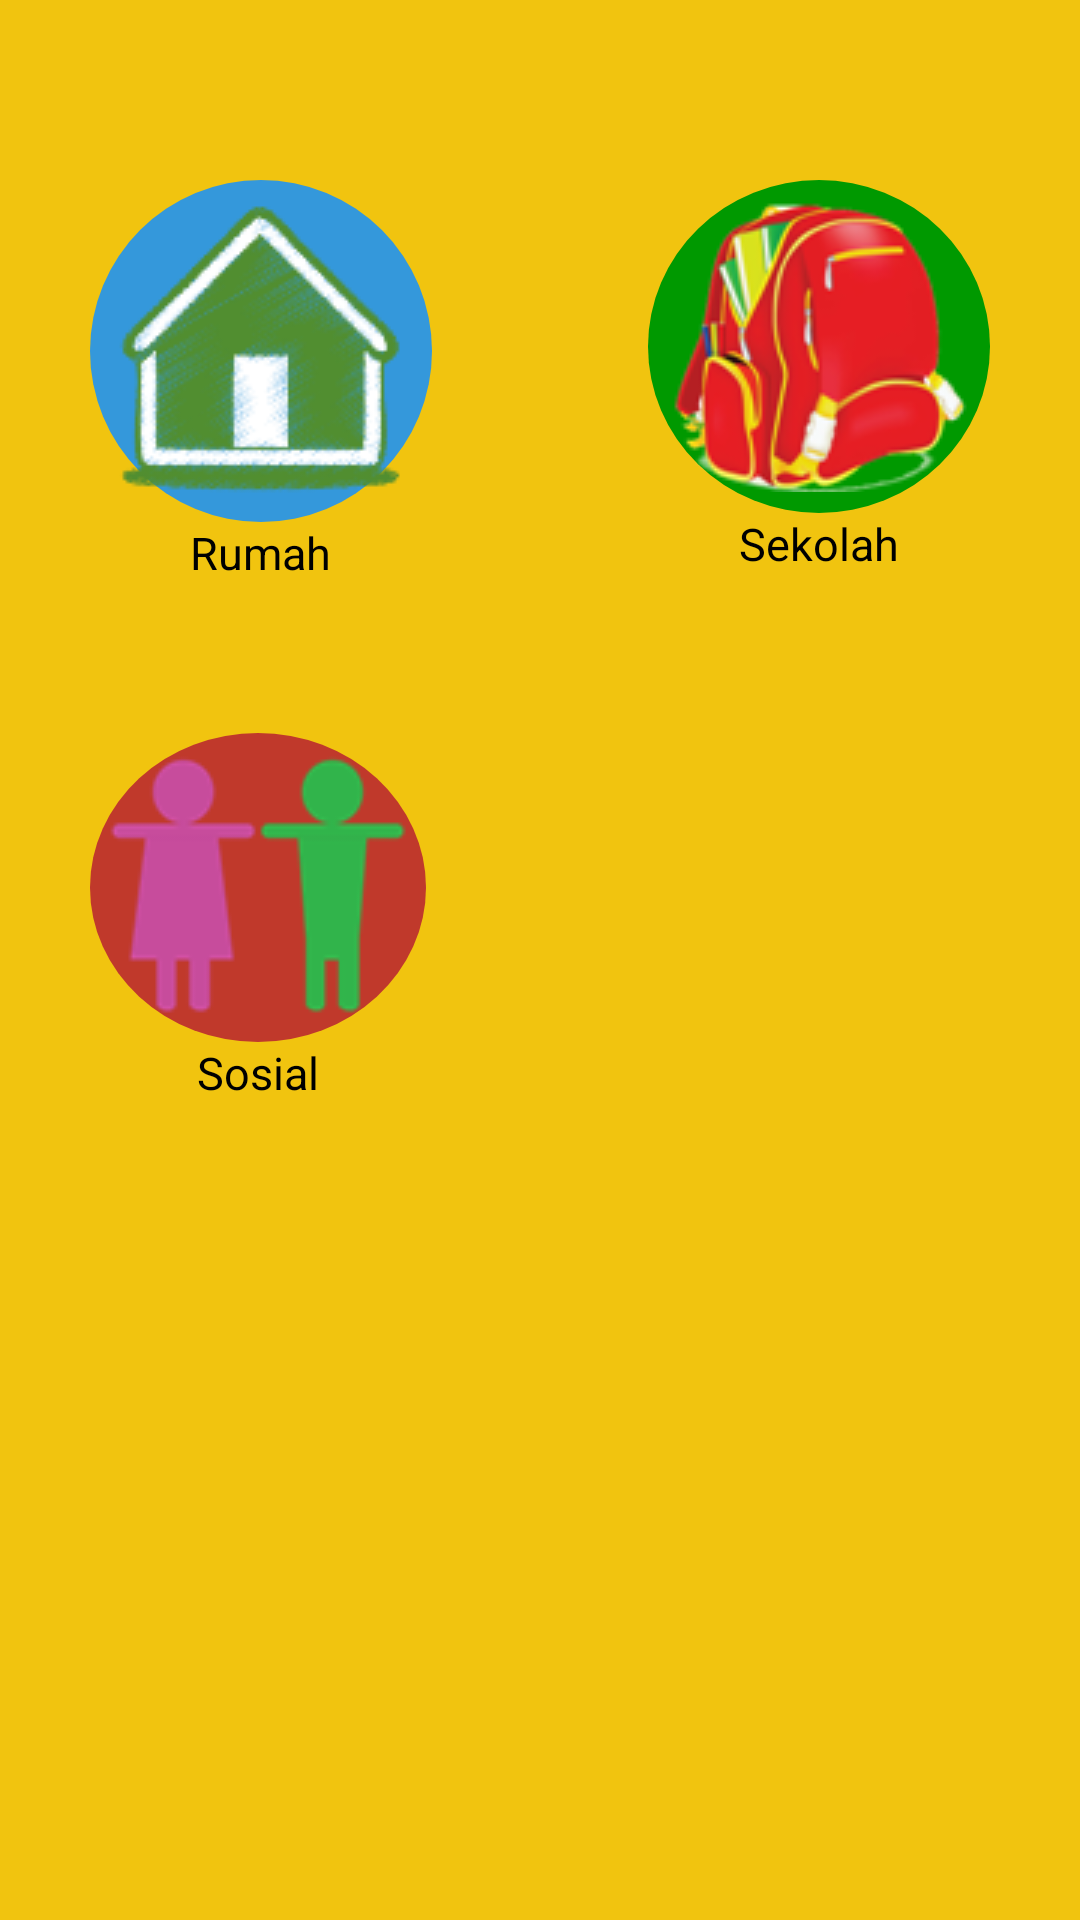

Here is an Android app screen rendered from its layout file. Give the layout XML and the strings, colors and styles it references.
<!-- AndroidManifest.xml: fallback theme Theme.MaterialComponents.DayNight.NoActionBar -->
<!-- res/layout/fragment_tatakrama.xml -->
<?xml version="1.0" encoding="utf-8"?>
<RelativeLayout xmlns:android="http://schemas.android.com/apk/res/android"
    android:layout_width="match_parent"
    android:layout_height="wrap_content"
    android:background="#f1c40f"
    android:orientation="vertical"
    android:paddingBottom="10dp"
    android:paddingLeft="30dp"
    android:paddingRight="30dp"
    android:paddingTop="10dp" >

    <LinearLayout
        android:id="@+id/atasKiri"
        android:layout_width="wrap_content"
        android:layout_height="wrap_content"
        android:layout_alignParentLeft="true"
        android:layout_centerHorizontal="true"
        android:layout_marginRight="20dp"
        android:gravity="center_horizontal"
        android:orientation="vertical" >

        <ImageButton
            android:id="@+id/btnKategoriRumah"
            android:layout_width="wrap_content"
            android:layout_height="wrap_content"
            android:layout_marginTop="50dp"
            android:background="@drawable/round_image_biru"
            android:src="@drawable/kategori_rumah" />

        <TextView
            android:id="@+id/lblCautionDictionary"
            android:layout_width="wrap_content"
            android:layout_height="wrap_content"
            android:text="@string/rumah"
            android:textColor="#000000"
            android:textSize="15sp" />

    </LinearLayout>

    <LinearLayout
        android:id="@+id/atasKanan"
        android:layout_width="wrap_content"
        android:layout_height="wrap_content"
        android:layout_alignParentRight="true"
        android:layout_centerHorizontal="true"
        android:layout_marginLeft="20dp"
        android:gravity="center_horizontal"
        android:orientation="vertical" >

        <ImageButton
            android:id="@+id/btnKategoriSekolah"
            android:layout_width="wrap_content"
            android:layout_height="wrap_content"
            android:layout_marginTop="50dp"
            android:background="@drawable/round_image_hijau_tua"
            android:src="@drawable/kategori_sekolah" />

        <TextView
            android:id="@+id/TextView01"
            android:layout_width="wrap_content"
            android:layout_height="wrap_content"
            android:text="@string/sekolah"
            android:textColor="#000000"
            android:textSize="15sp" />

    </LinearLayout>

    <LinearLayout
        android:id="@+id/bawahKiri"
        android:layout_width="wrap_content"
        android:layout_height="wrap_content"
        android:layout_alignLeft="@+id/atasKiri"
        android:layout_alignParentLeft="true"
        android:layout_centerHorizontal="true"
        android:layout_below="@+id/atasKiri"
        android:gravity="center_horizontal"
        android:orientation="vertical" >

        <ImageButton
            android:id="@+id/btnKategoriSosial"
            android:layout_width="112dp"
            android:layout_height="wrap_content"
            android:layout_marginTop="50dp"
            android:background="@drawable/round_image_merah"
            android:src="@drawable/kategori_sosial" />

        <TextView
            android:id="@+id/TextView02"
            android:layout_width="wrap_content"
            android:layout_height="wrap_content"
            android:text="@string/sosial"
            android:textColor="#000000"
            android:textSize="15sp" />

    </LinearLayout>
    
    

</RelativeLayout>
<!-- resources referenced by this layout -->
<resources>
  <!-- drawable kategori_fasilitas_umum: png bitmap (drawable, 3663 bytes) -->
  <!-- drawable kategori_rumah: png bitmap (drawable, 12536 bytes) -->
  <!-- drawable kategori_sekolah: png bitmap (drawable, 17425 bytes) -->
  <!-- drawable kategori_sosial: png bitmap (drawable, 3900 bytes) -->
  <!-- drawable round_image_biru (drawable) -->
  <?xml version="1.0" encoding="utf-8"?>
  <shape xmlns:android="http://schemas.android.com/apk/res/android"
      android:shape="oval" >
    <gradient android:startColor="#3498db"
      android:endColor="#3498db"
      android:angle="270"/>
    <padding android:left="7dp"
      android:top="7dp"
      android:right="7dp"
      android:bottom="7dp" />
    <corners android:radius="8dp" />
  </shape>
  <!-- drawable round_image_brown (drawable) -->
  <?xml version="1.0" encoding="utf-8"?>
  <shape xmlns:android="http://schemas.android.com/apk/res/android"
      android:shape="oval" >
    <gradient android:startColor="#2a170e"
      android:endColor="#2a170e"
      android:angle="270"/>
    <padding android:left="7dp"
      android:top="7dp"
      android:right="7dp"
      android:bottom="7dp" />
    <corners android:radius="8dp" />
  </shape>
  <!-- drawable round_image_hijau_tua (drawable) -->
  <?xml version="1.0" encoding="utf-8"?>
  <shape xmlns:android="http://schemas.android.com/apk/res/android"
      android:shape="oval" >
    <gradient android:startColor="#009900"
      android:endColor="#009900"
      android:angle="270"/>
    <padding android:left="7dp"
      android:top="7dp"
      android:right="7dp"
      android:bottom="7dp" />
    <corners android:radius="8dp" />
  </shape>
  <!-- drawable round_image_merah (drawable) -->
  <?xml version="1.0" encoding="utf-8"?>
  <shape xmlns:android="http://schemas.android.com/apk/res/android"
      android:shape="oval" >
    <gradient android:startColor="#c0392b"
      android:endColor="#c0392b"
      android:angle="270"/>
    <padding android:left="7dp"
      android:top="7dp"
      android:right="7dp"
      android:bottom="7dp" />
    <corners android:radius="8dp" />
  </shape>
  <string name="fasilitas_umum">Fasilitas umum</string>
  <string name="rumah">Rumah</string>
  <string name="sekolah">Sekolah</string>
  <string name="sosial">Sosial</string>
</resources>
